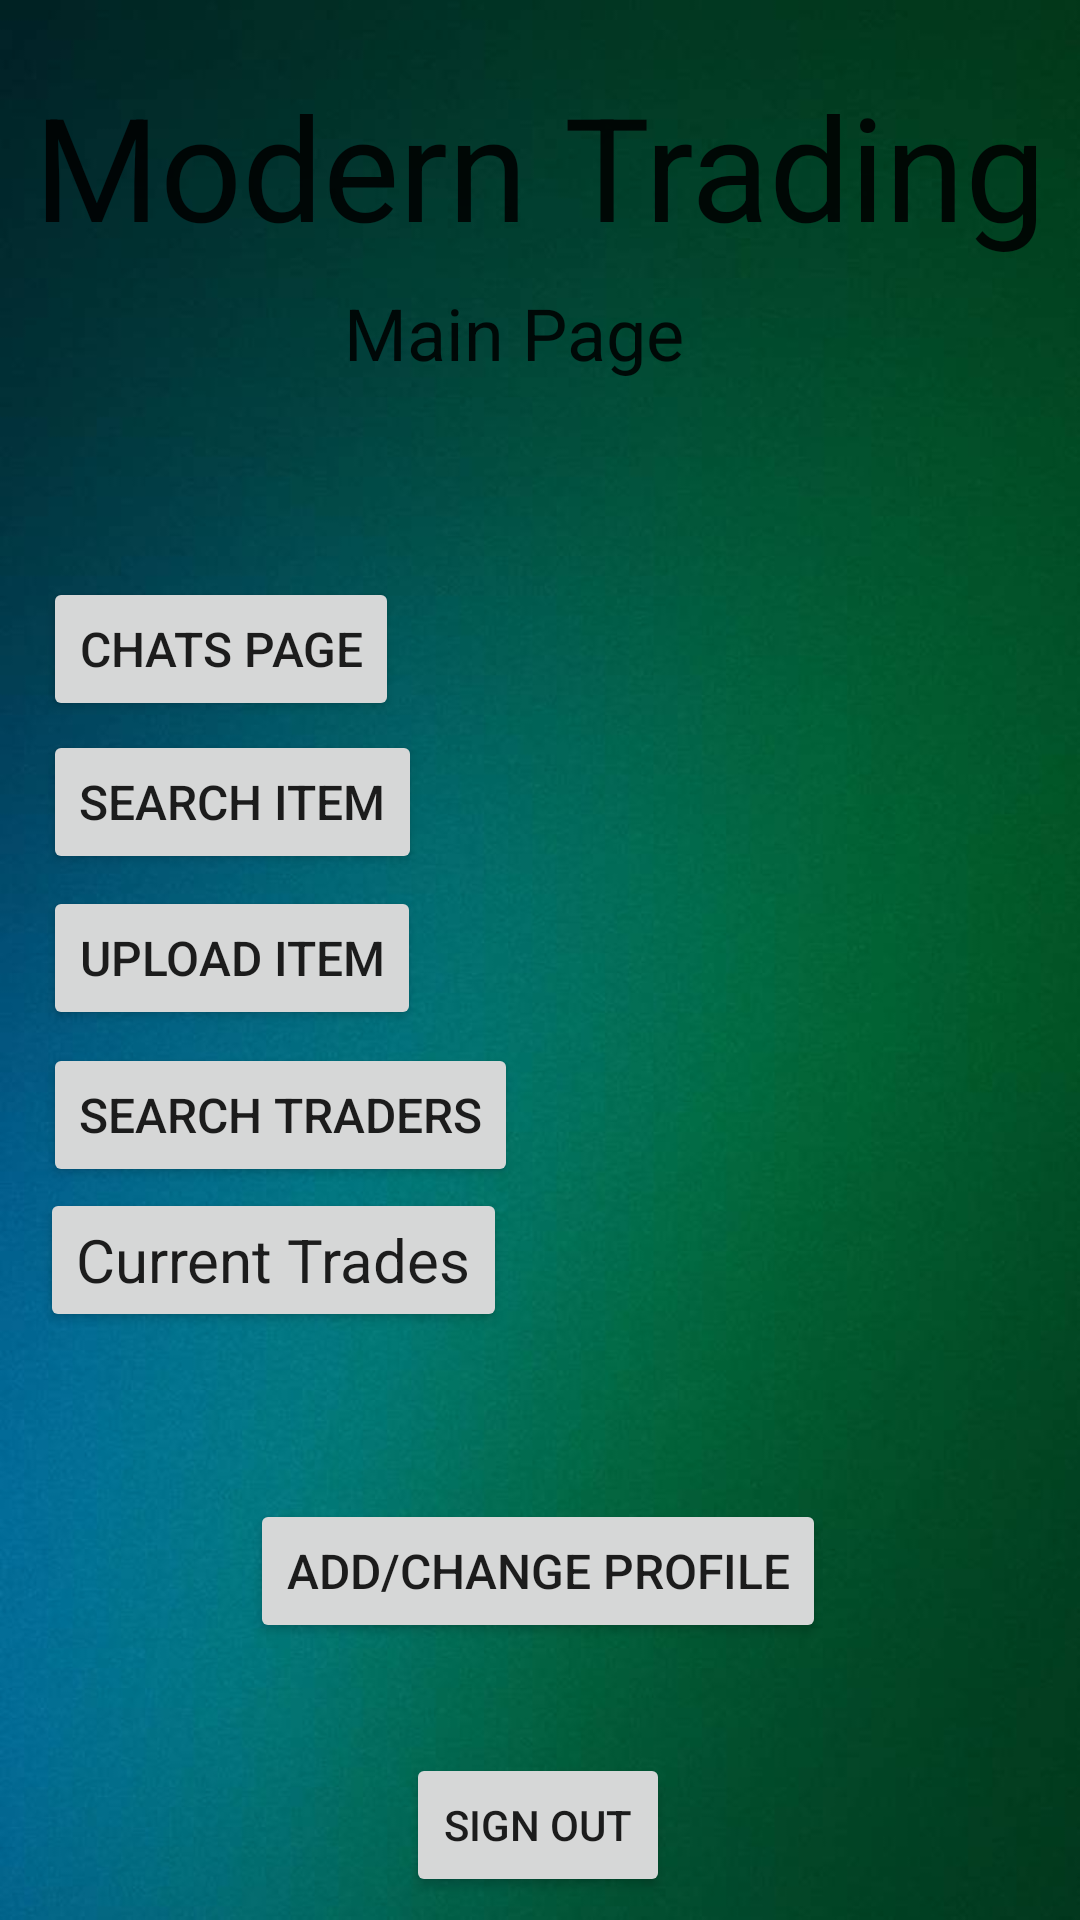

Layout XML and referenced resources for this Android screen:
<!-- AndroidManifest.xml: application theme Theme.NewModernTrading -->
<!-- res/layout/activity_main.xml -->
<?xml version="1.0" encoding="utf-8"?>
<androidx.constraintlayout.widget.ConstraintLayout xmlns:android="http://schemas.android.com/apk/res/android"
    xmlns:app="http://schemas.android.com/apk/res-auto"
    xmlns:tools="http://schemas.android.com/tools"
    android:layout_width="match_parent"
    android:layout_height="match_parent"
    android:background="@drawable/background"
    tools:context=".MainActivity">

    <TextView
        android:id="@+id/subtitle"
        android:layout_width="wrap_content"
        android:layout_height="wrap_content"
        android:text="Modern Trading"
        android:textAppearance="@style/TextAppearance.AppCompat.Large"
        android:textSize="48sp"
        app:layout_constraintBottom_toBottomOf="parent"
        app:layout_constraintEnd_toEndOf="parent"
        app:layout_constraintHorizontal_bias="0.493"
        app:layout_constraintStart_toStartOf="parent"
        app:layout_constraintTop_toTopOf="parent"
        app:layout_constraintVertical_bias="0.04" />


    <TextView
        android:id="@+id/textView6"
        android:layout_width="130dp"
        android:layout_height="34dp"
        android:text="Main Page"
        android:textAppearance="@style/TextAppearance.AppCompat.Large"
        android:textSize="24sp"
        app:layout_constraintBottom_toBottomOf="parent"
        app:layout_constraintEnd_toEndOf="parent"
        app:layout_constraintHorizontal_bias="0.498"
        app:layout_constraintStart_toStartOf="parent"
        app:layout_constraintTop_toTopOf="parent"
        app:layout_constraintVertical_bias="0.156" />


    <Button
        android:id="@+id/button4"
        android:layout_width="wrap_content"
        android:layout_height="wrap_content"
        android:text="Search item"
        android:textSize="16sp"
        app:layout_constraintBottom_toBottomOf="parent"
        app:layout_constraintEnd_toEndOf="parent"
        app:layout_constraintHorizontal_bias="0.061"
        app:layout_constraintStart_toStartOf="parent"
        app:layout_constraintTop_toTopOf="parent"
        app:layout_constraintVertical_bias="0.411" />

    <Button
        android:id="@+id/button5"
        android:layout_width="wrap_content"
        android:layout_height="wrap_content"
        android:layout_marginTop="12dp"
        android:text="@string/searchTraders"
        android:textSize="16sp"
        app:layout_constraintBottom_toBottomOf="parent"
        app:layout_constraintEnd_toEndOf="parent"
        app:layout_constraintHorizontal_bias="0.071"
        app:layout_constraintStart_toStartOf="parent"
        app:layout_constraintTop_toTopOf="parent"
        app:layout_constraintVertical_bias="0.579" />

    <Button
        android:id="@+id/currentTradesButton"
        android:layout_width="wrap_content"
        android:layout_height="wrap_content"
        android:text="Current Trades"
        android:textAppearance="@style/TextAppearance.AppCompat.Large"
        android:textSize="20sp"
        app:layout_constraintBottom_toBottomOf="parent"
        app:layout_constraintEnd_toEndOf="parent"
        app:layout_constraintHorizontal_bias="0.065"
        app:layout_constraintStart_toStartOf="parent"
        app:layout_constraintTop_toTopOf="parent"
        app:layout_constraintVertical_bias="0.669" />

    <Button
        android:id="@+id/chatsPageButton"
        android:layout_width="wrap_content"
        android:layout_height="wrap_content"
        android:text="Chats Page"
        android:textSize="16sp"
        app:layout_constraintBottom_toBottomOf="parent"
        app:layout_constraintEnd_toEndOf="parent"
        app:layout_constraintHorizontal_bias="0.059"
        app:layout_constraintStart_toStartOf="parent"
        app:layout_constraintTop_toTopOf="parent"
        app:layout_constraintVertical_bias="0.325" />

    <Button
        android:id="@+id/button8"
        android:layout_width="wrap_content"
        android:layout_height="wrap_content"
        android:text="Upload Item"
        android:textSize="16sp"
        app:layout_constraintBottom_toBottomOf="parent"
        app:layout_constraintEnd_toEndOf="parent"
        app:layout_constraintHorizontal_bias="0.061"
        app:layout_constraintStart_toStartOf="parent"
        app:layout_constraintTop_toTopOf="parent"
        app:layout_constraintVertical_bias="0.499" />

    <Button
        android:id="@+id/button3"
        android:layout_width="wrap_content"
        android:layout_height="wrap_content"
        android:text="Add/Change Profile"
        android:textSize="16sp"
        app:layout_constraintBottom_toBottomOf="parent"
        app:layout_constraintEnd_toEndOf="parent"
        app:layout_constraintHorizontal_bias="0.497"
        app:layout_constraintStart_toStartOf="parent"
        app:layout_constraintTop_toTopOf="parent"
        app:layout_constraintVertical_bias="0.844" />

    <Button
        android:id="@+id/signOutButton"
        android:layout_width="wrap_content"
        android:layout_height="wrap_content"
        android:layout_marginTop="32dp"
        android:text="Sign out"
        app:layout_constraintBottom_toBottomOf="parent"
        app:layout_constraintEnd_toEndOf="parent"
        app:layout_constraintHorizontal_bias="0.498"
        app:layout_constraintStart_toStartOf="parent"
        app:layout_constraintTop_toBottomOf="@+id/button3"
        app:layout_constraintVertical_bias="0.384" />

</androidx.constraintlayout.widget.ConstraintLayout>
<!-- resources referenced by this layout -->
<resources>
  <!-- drawable background: jpg bitmap (drawable-v24, 39150 bytes) -->
  <string name="searchTraders">Search traders</string>
  <style name="Theme.NewModernTrading" parent="Theme.MaterialComponents.DayNight.NoActionBar">
          
          <item name="colorPrimary">#FF4581DA</item>
          <item name="colorPrimaryVariant">#FF4581DA</item>
          <item name="colorOnPrimary">@color/white</item>
          
          <item name="colorSecondary">#FF4581DA</item>
          <item name="colorSecondaryVariant">#FF4581DA</item>
          <item name="colorOnSecondary">@color/black</item>
          
          <item name="android:statusBarColor" tools:targetApi="l">?attr/colorPrimaryVariant</item>
          
      </style>
  <!-- not gathered from this repository: default colours our renderer supplied (Android Studio template values) -->
  <color name="black">#FF000000</color>
  <color name="white">#FFFFFFFF</color>
</resources>
